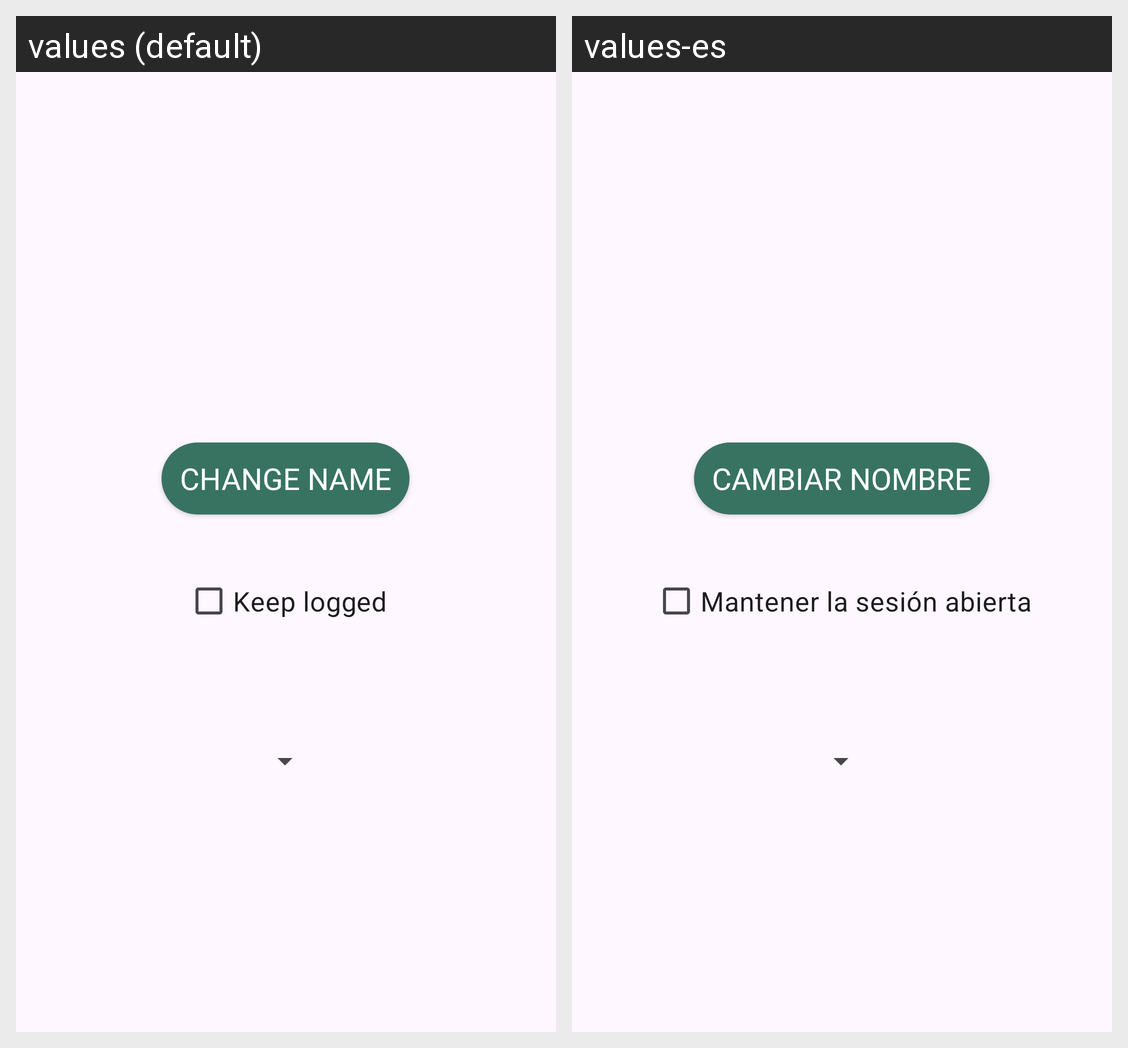

This grid shows one Android layout under two languages. Give, for every string resource on the screen, its name, the default text and each shown locale's text.
Android screen res/layout/fragment_profile.xml rendered under 2 locales, left to right: values (default), values-es. Device: Nexus 5 (rendered at 1080×1920; each locale shown at half size, 540×960, under a caption strip naming it); theme Theme.LabStocker.
Strings drawn on this screen, with the default value and each locale's value (text and hints the layout hard-codes, and strings that could not be matched under every locale, appear in the picture but are not listed):

change_name
  values: Change name
  values-es: Cambiar nombre

keep_logged
  values: Keep logged
  values-es: Mantener la sesión abierta
